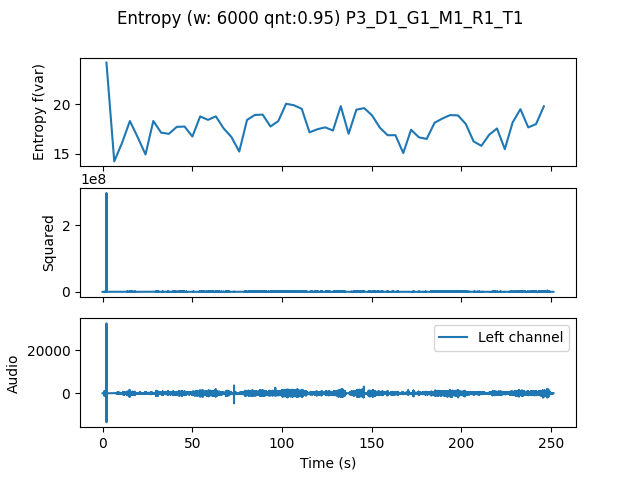

The table this chart was drawn from, first rows:
, t0, var
0.0, 0.0, 24.19
4.354, 4.354, 14.25
8.707, 8.707, 16.11
13.06, 13.06, 18.31
17.41, 17.41, 16.68
21.77, 21.77, 14.95
26.12, 26.12, 18.31
30.48, 30.48, 17.14
34.83, 34.83, 17.02
39.18, 39.18, 17.72
43.54, 43.54, 17.75
47.89, 47.89, 16.75
52.24, 52.24, 18.77
56.6, 56.6, 18.43
60.95, 60.95, 18.78
65.31, 65.31, 17.57
69.66, 69.66, 16.7
74.01, 74.01, 15.24
78.37, 78.37, 18.42
82.72, 82.72, 18.92
87.07, 87.07, 18.95
91.43, 91.43, 17.76
95.78, 95.78, 18.3
100.1, 100.1, 20.05
104.5, 104.5, 19.89
108.8, 108.8, 19.54
113.2, 113.2, 17.17
117.6, 117.6, 17.48
121.9, 121.9, 17.67
126.3, 126.3, 17.35
130.6, 130.6, 19.81
135, 135, 17.03
139.3, 139.3, 19.45
143.7, 143.7, 19.61
148, 148, 18.88
152.4, 152.4, 17.65
156.7, 156.7, 16.88
161.1, 161.1, 16.89
165.4, 165.4, 15.09
169.8, 169.8, 17.43
174.1, 174.1, 16.67
178.5, 178.5, 16.51
182.9, 182.9, 18.13
187.2, 187.2, 18.56
191.6, 191.6, 18.91
195.9, 195.9, 18.88
200.3, 200.3, 18.02
204.6, 204.6, 16.27
209, 209, 15.81
213.3, 213.3, 16.93
217.7, 217.7, 17.56
222, 222, 15.48
226.4, 226.4, 18.16
230.7, 230.7, 19.5
235.1, 235.1, 17.67
239.5, 239.5, 18
243.8, 243.8, 19.79
